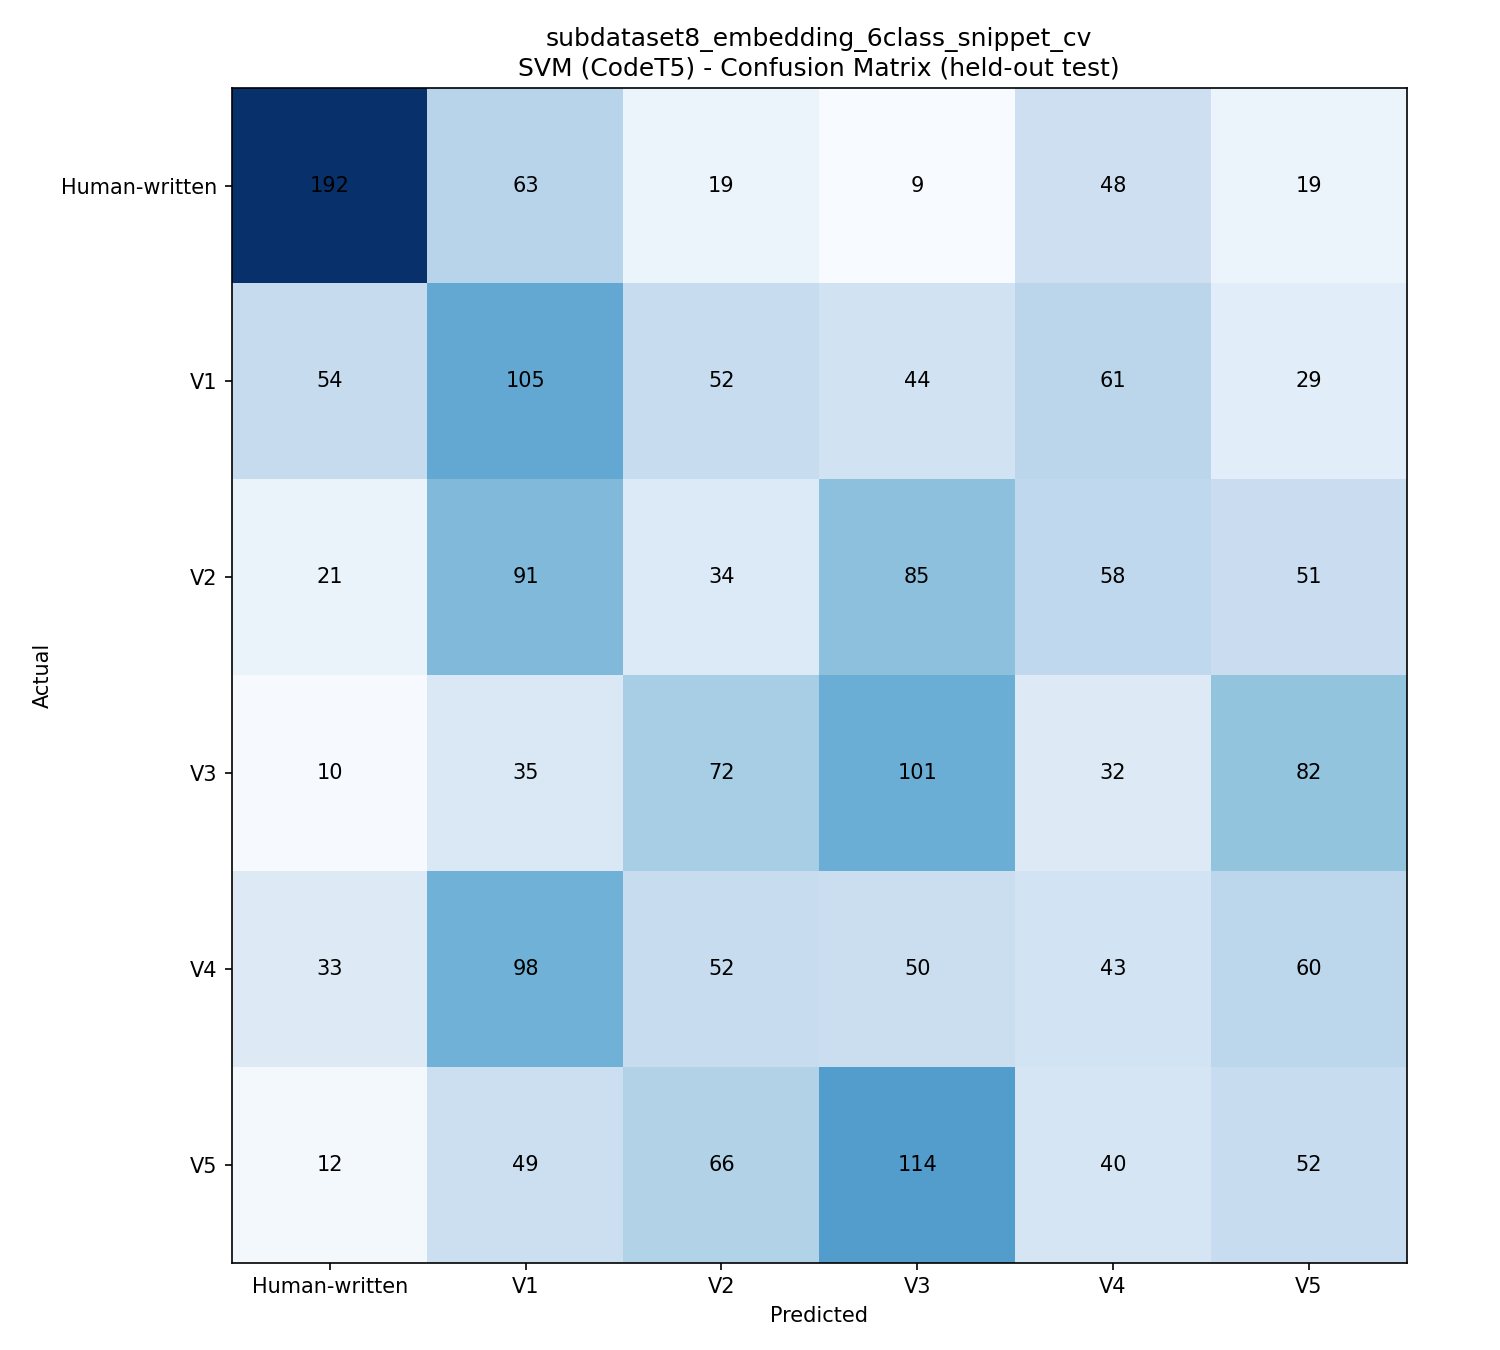

Data behind this chart, as committed beside it:
, Human-written, V1, V2, V3, V4, V5
Human-written, 192, 63, 19, 9, 48, 19
V1, 54, 105, 52, 44, 61, 29
V2, 21, 91, 34, 85, 58, 51
V3, 10, 35, 72, 101, 32, 82
V4, 33, 98, 52, 50, 43, 60
V5, 12, 49, 66, 114, 40, 52
